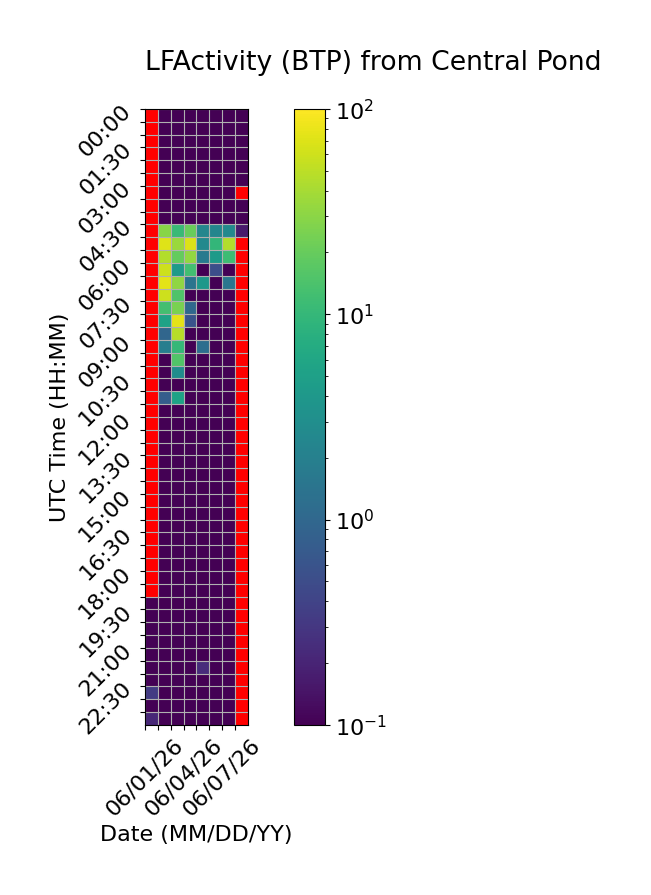

Data behind this chart, as committed beside it:
Time (UTC), 06/01/26, 06/02/26, 06/03/26, 06/04/26, 06/05/26, 06/06/26, 06/07/26, 06/08/26
00:00, , 0.0, 0.0, 0.0, 0.0, 0.0, 0.0, 0.0
00:30, , 0.0, 0.0, 0.0, 0.0, 0.0, 0.0, 0.0
01:00, , 0.0, 0.0, 0.0, 0.0, 0.0, 0.0, 0.0
01:30, , 0.0, 0.0, 0.0, 0.0, 0.0, 0.0, 0.0
02:00, , 0.0, 0.0, 0.0, 0.0, 0.0, 0.0, 0.0
02:30, , 0.0, 0.0, 0.0, 0.0, 0.0, 0.0, 0.0
03:00, , 0.0, 0.0, 0.0, 0.0, 0.0, 0.0, 
03:30, , 0.0, 0.0, 0.0, 0.0, 0.0, 0.0, 0.0
04:00, , 0.0, 0.0, 0.0, 0.0, 0.0, 0.0, 0.0
04:30, , 29.42, 10.94, 20.8, 2.366, 2.407, 2.599, 0.1637
05:00, , 72.29, 35.11, 69.31, 2.641, 9.567, 45.72, 
05:30, , 44.54, 19.33, 32.64, 1.662, 4.3, 11.66, 
06:00, , 59, 4.339, 12.46, 0.0, 0.5219, 0.0, 
06:30, , 76.03, 31.39, 1.417, 4.019, 0.0, 1.509, 
07:00, , 59.01, 14.86, 0.0, 0.0, 0.0, 0.0, 
07:30, , 12.75, 25.05, 1.024, 0.0, 0.0, 0.0, 
08:00, , 5.369, 74.43, 0.6031, 0.0, 0.0, 0.0, 
08:30, , 0.9879, 47.8, 0.0, 0.0, 0.0, 0.0, 
09:00, , 1.945, 10.08, 0.0, 1.209, 0.0, 0.0, 
09:30, , 0.0, 15.19, 0.0, 0.0, 0.0, 0.0, 
10:00, , 0.0, 2.944, 0.0, 0.0, 0.0, 0.0, 
10:30, , 0.0, 0.0, 0.0, 0.0, 0.0, 0.0, 
11:00, , 0.7613, 5.496, 0.0, 0.0, 0.0, 0.0, 
11:30, , 0.0, 0.0, 0.0, 0.0, 0.0, 0.0, 
12:00, , 0.0, 0.0, 0.0, 0.0, 0.0, 0.0, 
12:30, , 0.0, 0.0, 0.0, 0.0, 0.0, 0.0, 
13:00, , 0.0, 0.0, 0.0, 0.0, 0.0, 0.0, 
13:30, , 0.0, 0.0, 0.0, 0.0, 0.0, 0.0, 
14:00, , 0.0, 0.0, 0.0, 0.0, 0.0, 0.0, 
14:30, , 0.0, 0.0, 0.0, 0.0, 0.0, 0.0, 
15:00, , 0.0, 0.0, 0.0, 0.0, 0.0, 0.0, 
15:30, , 0.0, 0.0, 0.0, 0.0, 0.0, 0.0, 
16:00, , 0.0, 0.0, 0.0, 0.0, 0.0, 0.0, 
16:30, , 0.0, 0.0, 0.0, 0.0, 0.0, 0.0, 
17:00, , 0.0, 0.0, 0.0, 0.0, 0.0, 0.0, 
17:30, , 0.0, 0.0, 0.0, 0.0, 0.0, 0.0, 
18:00, , 0.0, 0.0, 0.0, 0.0, 0.0, 0.0, 
18:30, , 0.0, 0.0, 0.0, 0.0, 0.0, 0.0, 
19:00, 0.0, 0.0, 0.0, 0.0, 0.0, 0.0, 0.0, 
19:30, 0.0, 0.0, 0.0, 0.04373, 0.0, 0.0, 0.0, 
20:00, 0.0, 0.0, 0.0, 0.0, 0.0, 0.0, 0.0, 
20:30, 0.0, 0.0, 0.0, 0.0, 0.0, 0.0, 0.0, 
21:00, 0.0, 0.0, 0.0, 0.0, 0.0, 0.0, 0.0, 
21:30, 0.0, 0.0, 0.0, 0.0, 0.2385, 0.0, 0.0, 
22:00, 0.0, 0.0, 0.0, 0.0, 0.0, 0.0, 0.0, 
22:30, 0.3357, 0.0, 0.0, 0.0, 0.0, 0.0, 0.0, 
23:00, 0.0, 0.0, 0.0, 0.0, 0.0, 0.0, 0.0, 
23:30, 0.2139, 0.0, 0.0, 0.0, 0.0, 0.0, 0.0, 
